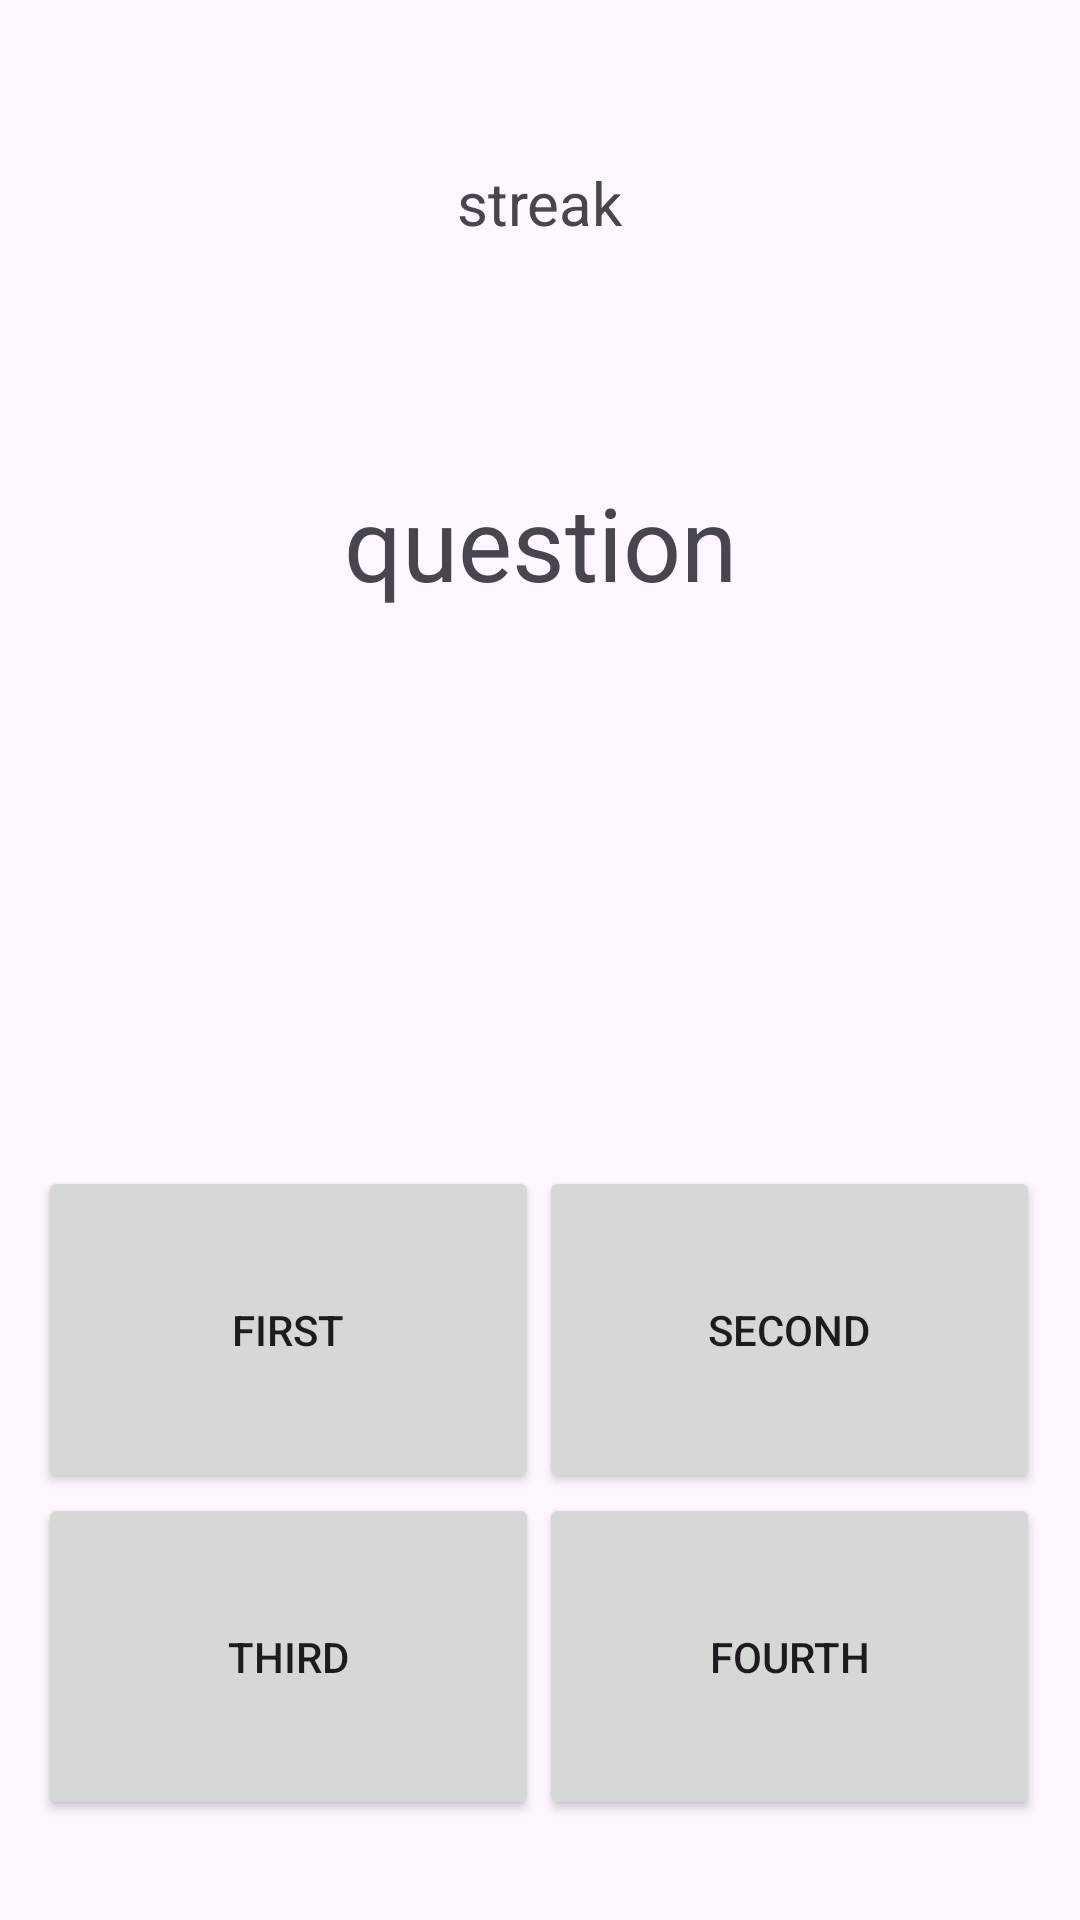

Write the Android layout XML for this screen, with the resource values it uses.
<!-- AndroidManifest.xml: application theme Theme.HardestQuiz -->
<!-- res/layout/activity_main.xml -->
<?xml version="1.0" encoding="utf-8"?>
<androidx.constraintlayout.widget.ConstraintLayout xmlns:android="http://schemas.android.com/apk/res/android"
    xmlns:app="http://schemas.android.com/apk/res-auto"
    xmlns:tools="http://schemas.android.com/tools"
    android:layout_width="match_parent"
    android:layout_height="match_parent"
    tools:context=".MainActivity">

    <TextView
        android:id="@+id/question"
        android:layout_width="331dp"
        android:layout_height="237dp"
        android:layout_marginTop="158dp"
        android:text="@string/question"
        android:textAlignment="center"
        android:textSize="34sp"
        app:layout_constraintEnd_toEndOf="parent"
        app:layout_constraintStart_toStartOf="parent"
        app:layout_constraintTop_toTopOf="parent" />

    <Button
        android:id="@+id/fourth_choice"
        android:layout_width="167dp"
        android:layout_height="109dp"
        android:layout_marginEnd="39dp"
        android:layout_marginBottom="90dp"
        android:text="fourth"
        app:layout_constraintBottom_toBottomOf="parent"
        app:layout_constraintEnd_toEndOf="parent"
        app:layout_constraintStart_toEndOf="@+id/third_choice"
        app:layout_constraintTop_toBottomOf="@+id/second_choice" />

    <Button
        android:id="@+id/third_choice"
        android:layout_width="167dp"
        android:layout_height="109dp"
        android:layout_marginStart="38dp"
        android:layout_marginBottom="90dp"
        android:text="third"
        app:layout_constraintBottom_toBottomOf="parent"
        app:layout_constraintEnd_toStartOf="@+id/fourth_choice"
        app:layout_constraintStart_toStartOf="parent"
        app:layout_constraintTop_toBottomOf="@+id/first_choice" />

    <Button
        android:id="@+id/first_choice"
        android:layout_width="167dp"
        android:layout_height="109dp"
        android:layout_marginStart="38dp"
        android:layout_marginTop="50dp"
        android:text="first"
        app:layout_constraintBottom_toTopOf="@+id/third_choice"
        app:layout_constraintEnd_toStartOf="@+id/second_choice"
        app:layout_constraintStart_toStartOf="parent"
        app:layout_constraintTop_toBottomOf="@+id/question" />

    <Button
        android:id="@+id/second_choice"
        android:layout_width="167dp"
        android:layout_height="109dp"
        android:layout_marginTop="50dp"
        android:layout_marginEnd="39dp"
        android:text="second"
        app:layout_constraintBottom_toTopOf="@+id/fourth_choice"
        app:layout_constraintEnd_toEndOf="parent"
        app:layout_constraintStart_toEndOf="@+id/first_choice"
        app:layout_constraintTop_toBottomOf="@+id/question" />

    <TextView
        android:id="@+id/streak"
        android:layout_width="wrap_content"
        android:layout_height="wrap_content"
        android:layout_marginStart="171dp"
        android:layout_marginTop="58dp"
        android:layout_marginEnd="171dp"
        android:layout_marginBottom="81dp"
        android:text="streak"
        android:textSize="20sp"
        app:layout_constraintBottom_toTopOf="@+id/question"
        app:layout_constraintEnd_toEndOf="parent"
        app:layout_constraintStart_toStartOf="parent"
        app:layout_constraintTop_toTopOf="parent" />

</androidx.constraintlayout.widget.ConstraintLayout>
<!-- resources referenced by this layout -->
<resources>
  <string name="question">question</string>
  <style name="Theme.HardestQuiz" parent="Base.Theme.HardestQuiz" />
  <style name="Base.Theme.HardestQuiz" parent="Theme.Material3.DayNight.NoActionBar">
          
          
      </style>
</resources>
